6-way image classification set "data" from GitHub (AdamGinna/TrashRec_dataset); label vocabulary: cardboard, glass, metal, paper, plastic, trash.

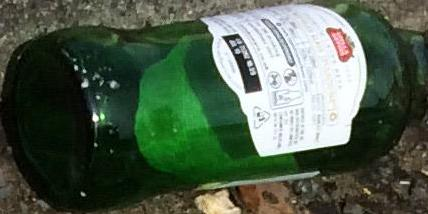
Label: glass

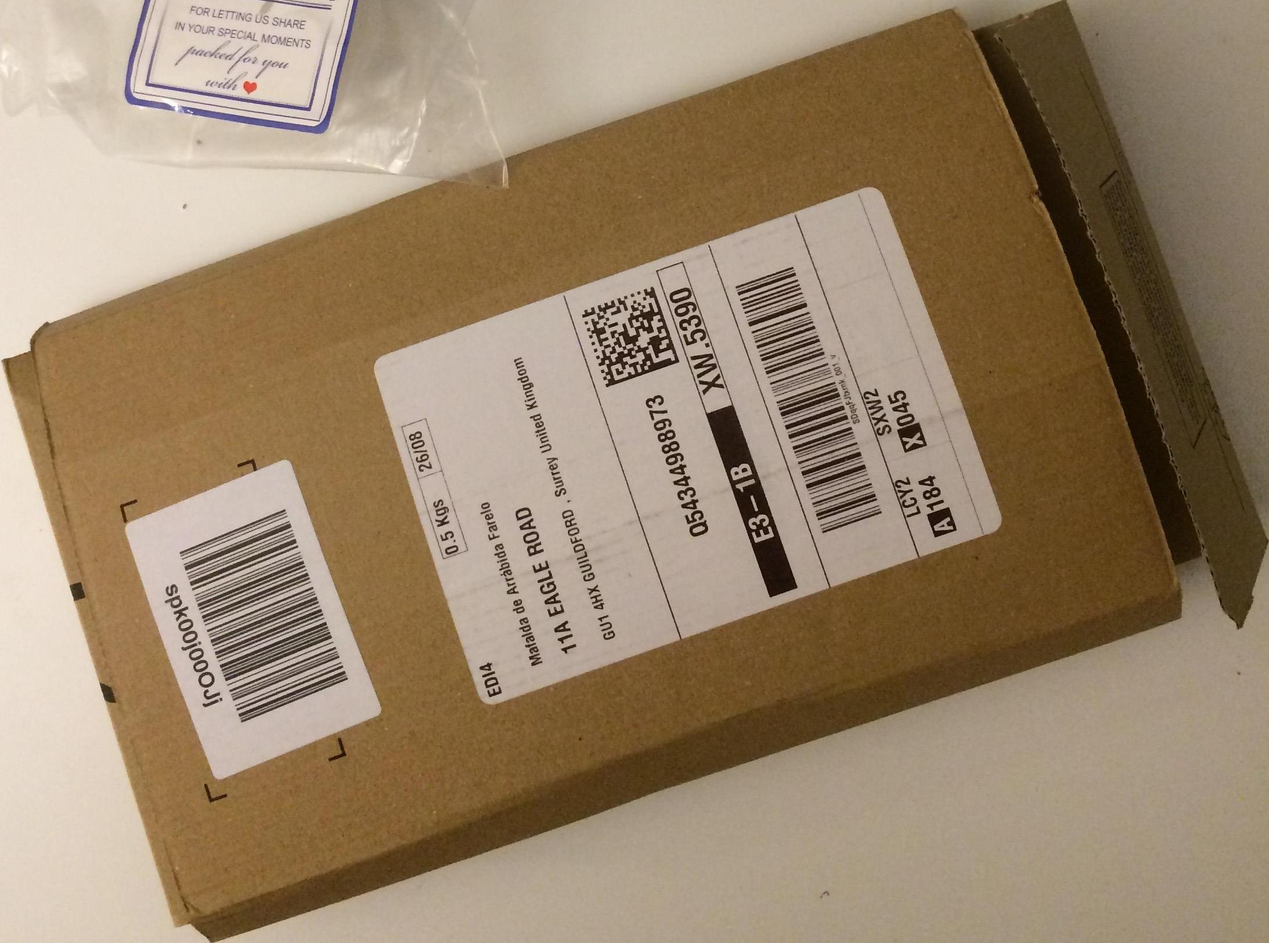
Label: cardboard

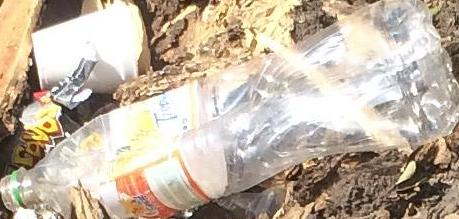
Label: plastic

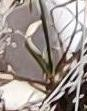
Label: trash

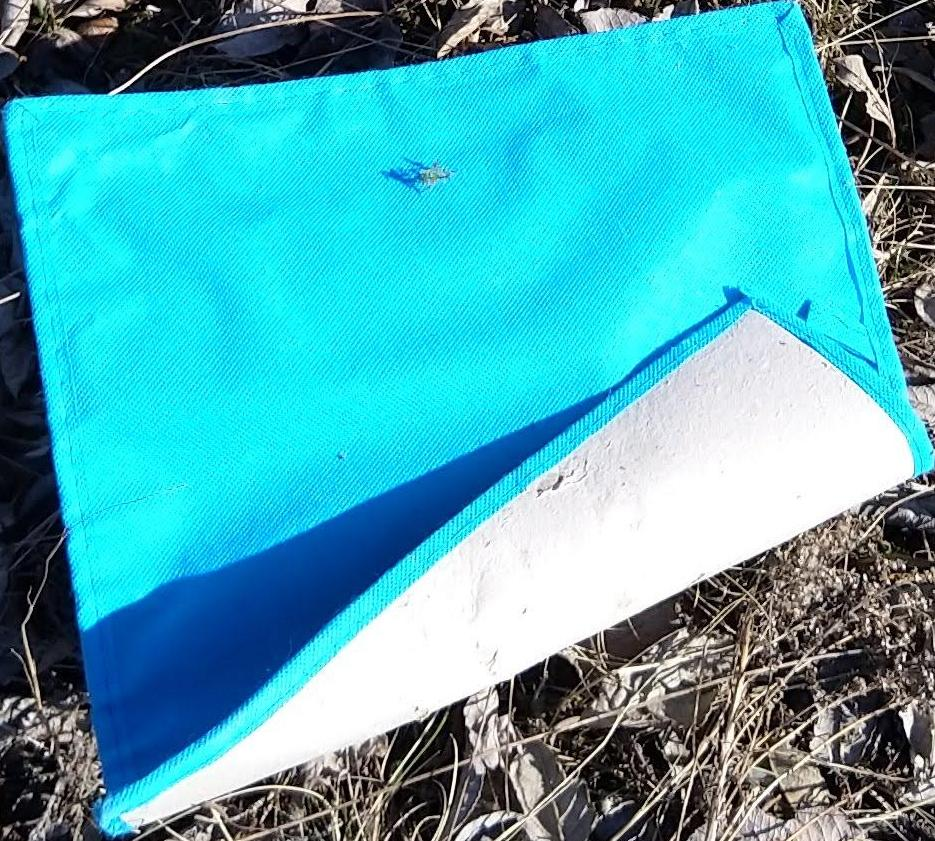
Label: trash

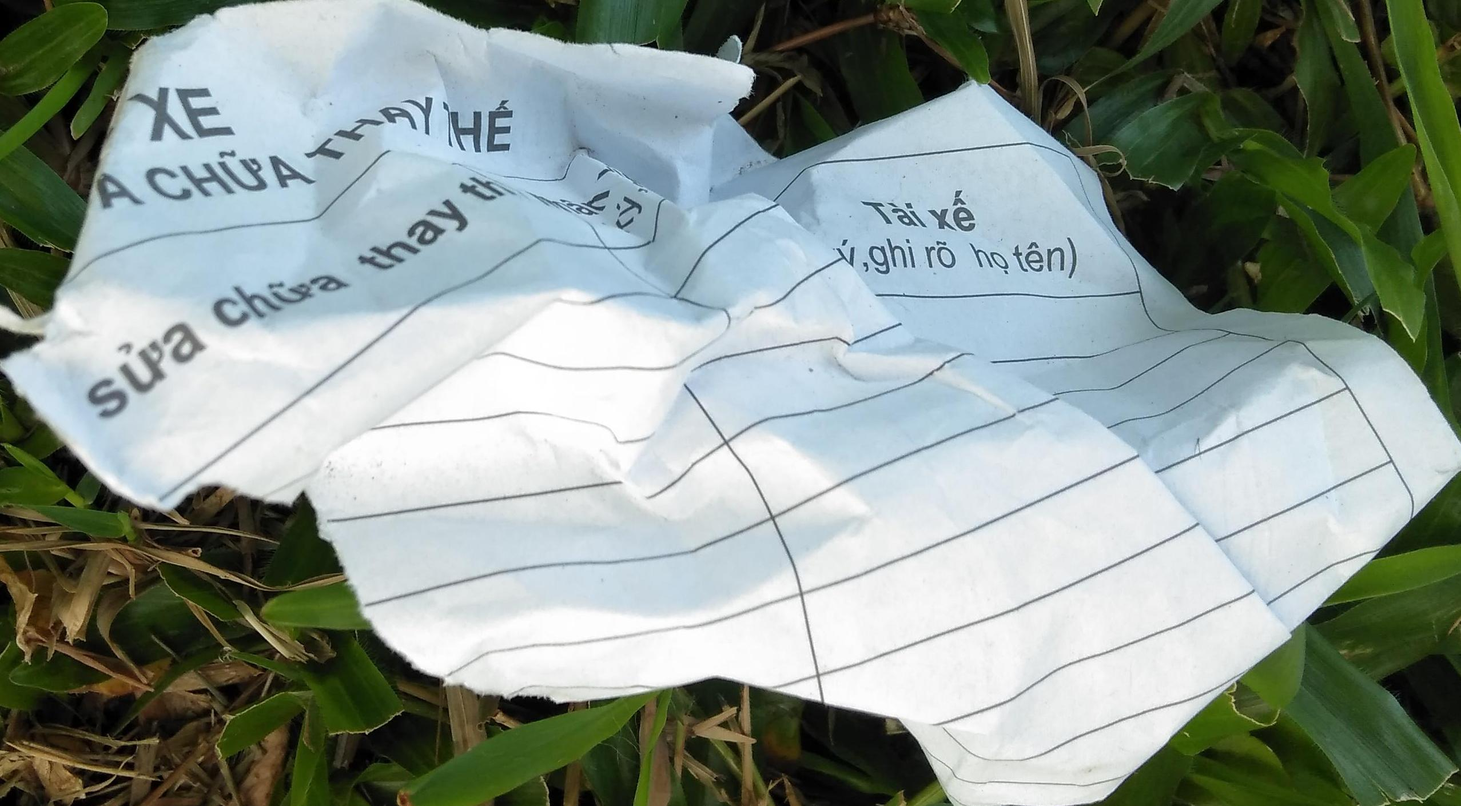
Label: paper
